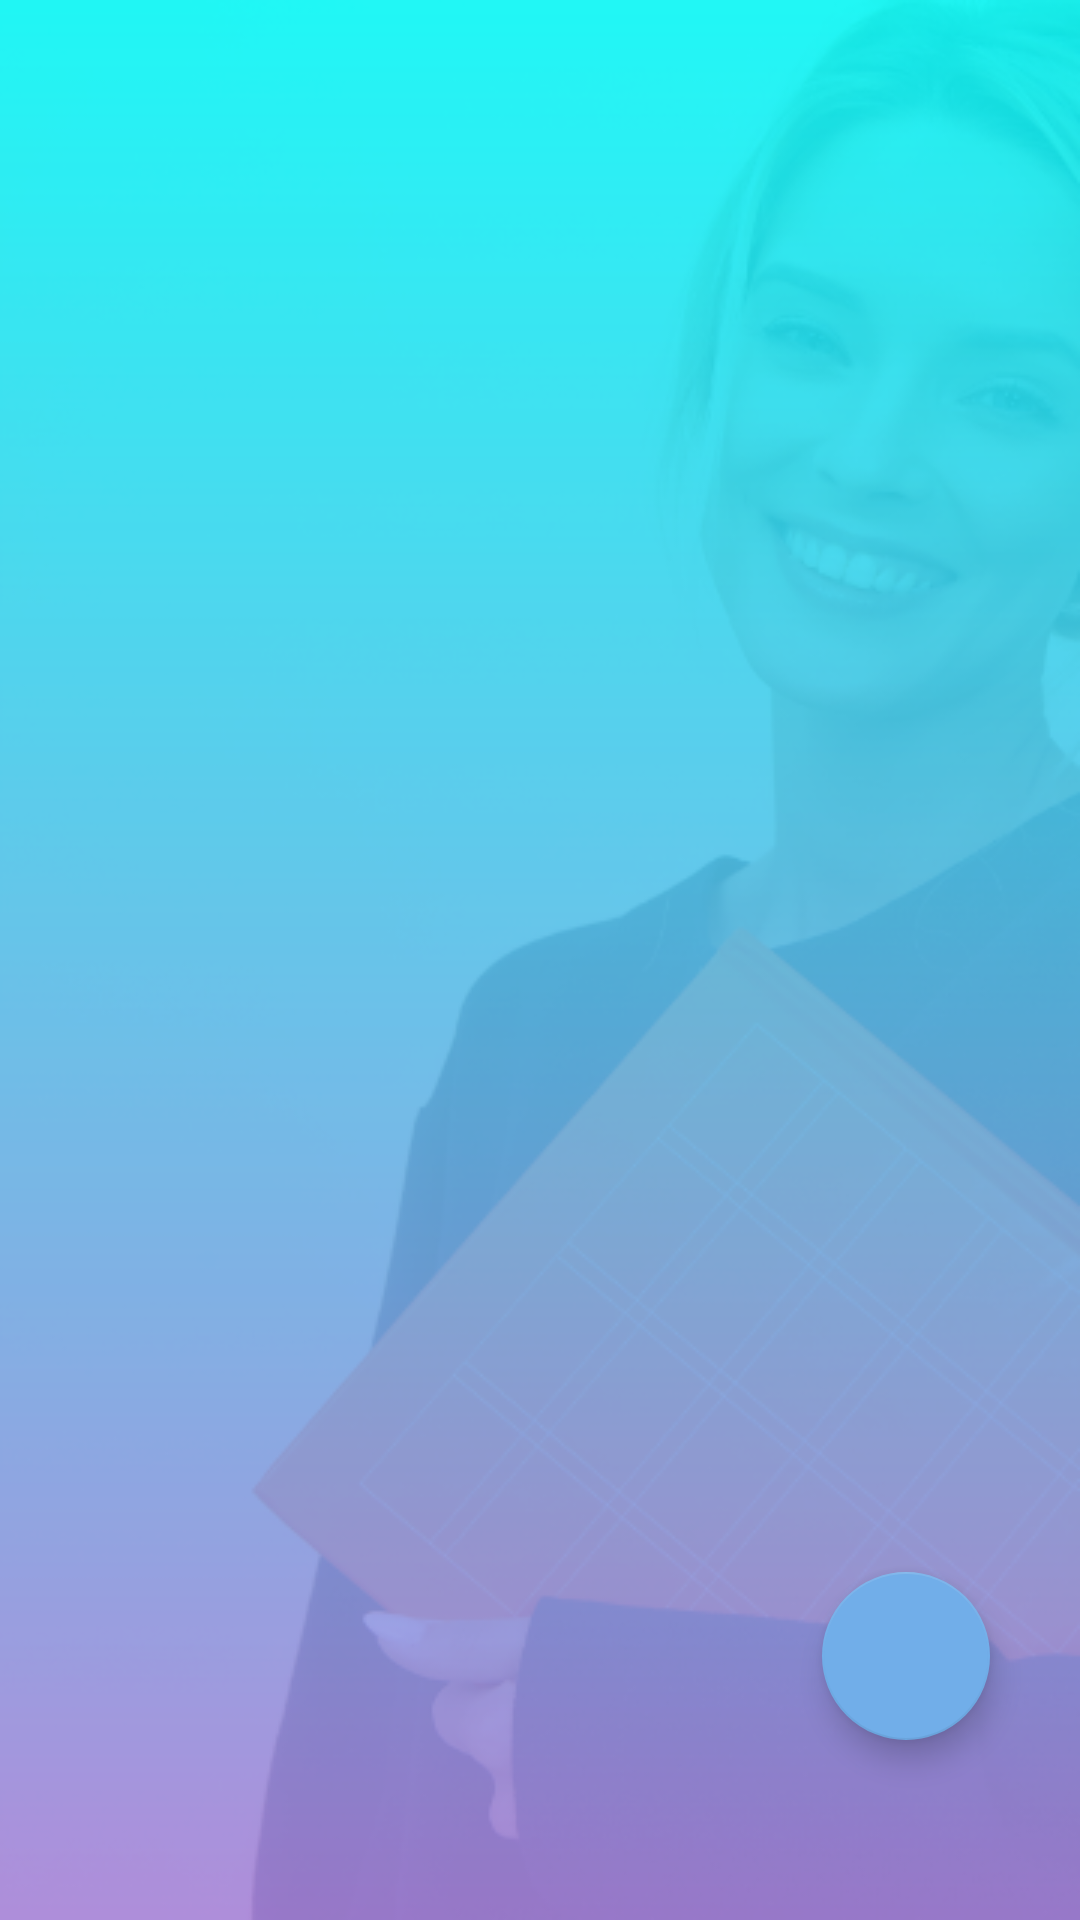

Reconstruct the res/layout file that produces this screen, plus the resources it refers to.
<!-- AndroidManifest.xml: application theme AppTheme -->
<!-- res/layout/content_main.xml -->
<?xml version="1.0" encoding="utf-8"?>
<FrameLayout xmlns:android="http://schemas.android.com/apk/res/android"
    xmlns:app="http://schemas.android.com/apk/res-auto"
    xmlns:tools="http://schemas.android.com/tools"
    android:layout_width="match_parent"
    android:layout_height="match_parent"
    app:layout_behavior="@string/appbar_scrolling_view_behavior"
    tools:context=".timetable.activities.MainActivity"
    android:background="@drawable/allscreensbg"
    tools:showIn="@layout/app_bar_main">

    <androidx.viewpager.widget.ViewPager
        android:id="@+id/viewPager"
        android:layout_width="match_parent"
        android:layout_height="match_parent">
    </androidx.viewpager.widget.ViewPager>

    <com.google.android.material.floatingactionbutton.FloatingActionButton
        android:id="@+id/fab"
        android:layout_width="wrap_content"
        android:layout_height="wrap_content"
        android:layout_gravity="bottom|end"
        android:layout_marginBottom="60dp"
        android:layout_marginRight="30dp"
        android:src="@drawable/baseline_add_white_24"
         />

</FrameLayout>
<!-- res/layout/app_bar_main.xml (included above) -->
<?xml version="1.0" encoding="utf-8"?>
<LinearLayout xmlns:android="http://schemas.android.com/apk/res/android"
    xmlns:app="http://schemas.android.com/apk/res-auto"
    xmlns:tools="http://schemas.android.com/tools"
    android:layout_width="match_parent"
    android:layout_height="match_parent"
    tools:context=".timetable.activities.MainActivity"
    android:orientation="vertical">

 

    <com.google.android.material.tabs.TabLayout
        android:id="@+id/tabLayout"
        android:theme="@style/AppTheme.AppBarOverlay"
        android:layout_width="match_parent"
        android:layout_height="wrap_content"
        android:layout_margin="3dp"
        android:clipToPadding="false"
        app:layout_anchor="@+id/include"
        app:layout_anchorGravity="top|center"
        app:tabBackground="@drawable/tab_background"
        app:tabGravity="fill"
        app:tabIndicatorHeight="0dp"
        app:tabMode="scrollable"
        app:tabPaddingEnd="20dp"
        app:tabPaddingStart="20dp"
        app:tabSelectedTextColor="#FFFFFF"
        >

    </com.google.android.material.tabs.TabLayout>

    <include
        android:id="@+id/include"
        layout="@layout/content_main" />

</LinearLayout>
<!-- resources referenced by this layout -->
<resources>
  <!-- drawable allscreensbg: png bitmap (drawable-hdpi, 111061 bytes) -->
  <style name="AppTheme.AppBarOverlay" parent="ThemeOverlay.AppCompat.Dark.ActionBar" />
  <style name="AppTheme.PopupOverlay" parent="ThemeOverlay.AppCompat.Light" />
  <style name="AppTheme" parent="Theme.AppCompat.Light.NoActionBar">
          
          <item name="colorPrimary">@color/colorPrimary</item>
          <item name="colorPrimaryDark">@color/colorPrimaryDark</item>
          <item name="colorAccent">@color/colorAccent</item>
      </style>
  <color name="colorPrimary">#879EE5</color>
  <color name="colorPrimaryDark">#9792E2</color>
  <color name="colorAccent">#71AEE9</color>
</resources>
